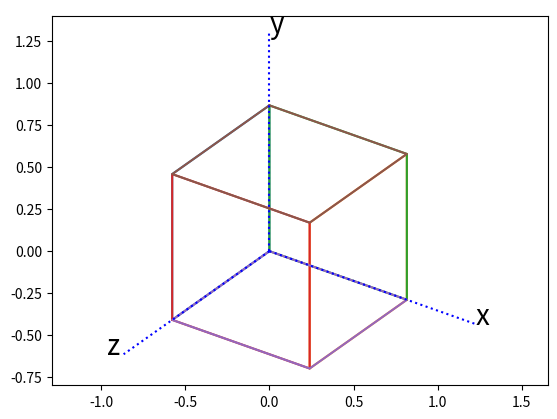

Write Python code to recreate this figure.
# Linear Algebra 2018 Assignment 3

import numpy as np
import matplotlib.pyplot as plt
import math as m

# 8 points of a cube
points = np.array([[ 0, 0, 0, 0, 1, 1, 1, 1],
                   [ 0, 0, 1, 1, 0, 0, 1, 1],
                   [ 0, 1, 0, 1, 0, 1, 0, 1]])


def plotcube(pt):
    """plot a cube described by pt. 
       T is the transition matrix that maps objects from a 3D space to a 2D screen.
       The viewport is at [1/2, 1/2, sqrt(2)/2]"""
    T = np.array([[m.sqrt(2)/m.sqrt(3), 0, -1/m.sqrt(3)],
                  [-1/m.sqrt(12),  m.sqrt(3)/2, -1/m.sqrt(6)]])
    
    def drawAxis():
        """ draw the axes of the 3D space"""
        X = np.dot(T, [[0,1.5],[0,0],[0,0]])
        Y = np.dot(T, [[0,0],[0,1.5],[0,0]])
        Z = np.dot(T, [[0,0],[0,0],[0,1.5]])
        plt.plot(X[0,:], X[1,:], 'b:')
        plt.plot(Y[0,:], Y[1,:], 'b:')
        plt.plot(Z[0,:], Z[1,:], 'b:')
        plt.text(X[0,1], X[1,1], r'x', fontsize=20)
        plt.text(Y[0,1], Y[1,1], r'y', fontsize=20)
        plt.text(Z[0,1]-0.1, Z[1,1], r'z', fontsize=20)

    def visible(p1, p2, p3):
        """output if the face is visible."""
        # write your code here...
        return True
        
    def mapRectangle(p1, p2, p3, p4):
        """return two 1D arrays: X list and Y list from
           points[:, p1], points[:,p2], points[:, p3], points[:, p4]"""
        A = np.dot(T, points[:, [p1,p2,p3,p4,p1]])
        return A[0,:], A[1,:]
        
        
    # plot face 1
    X1, Y1 = mapRectangle(0, 1, 3, 2)
    print(X1, Y1)
    if(visible(0, 1, 3)):
        plt.plot(X1,Y1)

    # plot face 2
    X2, Y2 = mapRectangle(4, 6, 7, 5)
    if(visible(4, 6, 7)):
        plt.plot(X2,Y2)

    # plot face 3
    X3, Y3 = mapRectangle(0, 2, 6, 4)
    if (visible(0, 2, 6)):
        plt.plot(X3,Y3)

    # plot face 4
    X4, Y4 = mapRectangle(1, 5, 7, 3)
    if(visible(1, 5, 7)):
        plt.plot(X4,Y4)

    # plot face 5
    X5, Y5 = mapRectangle(0, 4, 5, 1)
    if(visible(0, 4, 5)):
        plt.plot(X5,Y5)

    # plot face 6
    X6, Y6 = mapRectangle(2, 3, 7, 6)
    if(visible(2, 3, 7)):
        plt.plot(X6,Y6)

    plt.axis('equal')
    drawAxis()
    plt.show()

# ----------- the main body ----------------------
r1 = np.array([[m.sqrt(3)/2, 1/2, 0],
                   [-1/2, m.sqrt(3)/2, 0],
                   [0, 0, 1]])

#points = np.dot(r1, points)

r2 = np.array([[1, 0, 0],
               [0, 3, 0],
               [0, 0, 1]])

#points = np.dot(r2, points)

plotcube(points)
